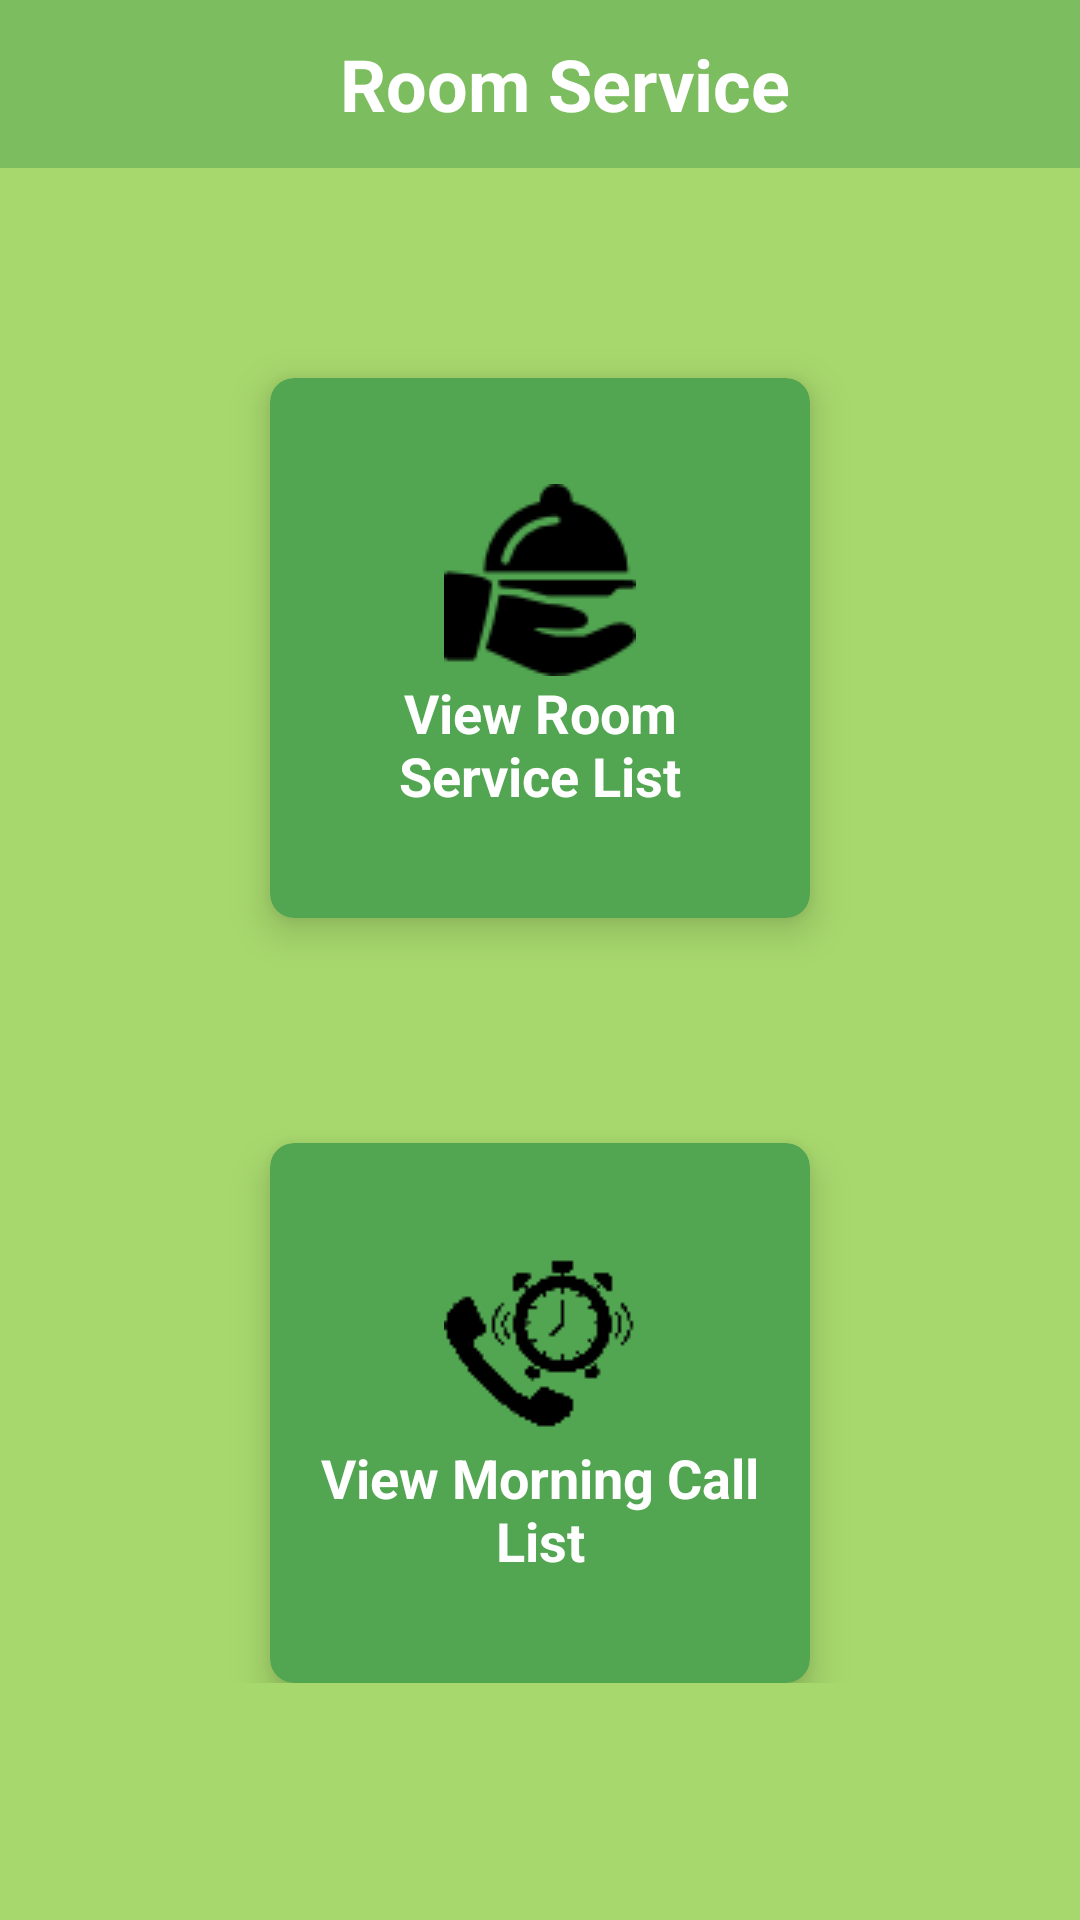

This screen was rendered from an Android layout file. Write that file and the resources it references.
<!-- AndroidManifest.xml: application theme AppTheme -->
<!-- res/layout/activity_room_service_main.xml -->
<?xml version="1.0" encoding="utf-8"?>
<layout xmlns:android="http://schemas.android.com/apk/res/android"
    xmlns:app="http://schemas.android.com/apk/res-auto"
    xmlns:tools="http://schemas.android.com/tools"
    tools:context=".roomService.RoomService">



    <ScrollView
        android:id="@+id/Scroll"
        android:layout_width="match_parent"
        android:layout_height="match_parent"
        android:background="@color/yellow_green_crayola">
    <LinearLayout
        android:layout_width="match_parent"
        android:layout_height="wrap_content"
        android:background="@color/yellow_green_crayola"
        android:orientation="vertical"
        android:weightSum="10">

        <androidx.appcompat.widget.Toolbar
            android:id="@+id/toolbar"
            android:layout_width="match_parent"
            android:layout_height="wrap_content">

            <TextView
                android:layout_width="match_parent"
                android:layout_height="match_parent"
                android:text="@string/room_service"
                android:textAlignment="center"
                android:textColor="@color/white"
                android:textSize="24sp"
                android:textStyle="bold" />

        </androidx.appcompat.widget.Toolbar>

        <androidx.constraintlayout.widget.ConstraintLayout
            android:layout_width="match_parent"
            android:layout_height="match_parent">

            <androidx.cardview.widget.CardView
                android:id="@+id/buttonViewRoomServiceList"
                android:layout_width="180dp"
                android:layout_height="180dp"
                android:layout_rowWeight="1"
                android:layout_columnWeight="1"
                android:layout_marginStart="5dp"
                android:layout_marginTop="70dp"
                android:layout_marginEnd="5dp"
                android:backgroundTint="@color/green_pigment"
                app:cardCornerRadius="8dp"
                app:cardElevation="8dp"
                app:layout_constraintEnd_toEndOf="parent"
                app:layout_constraintStart_toStartOf="parent"
                app:layout_constraintTop_toTopOf="parent">

                <LinearLayout
                    android:layout_width="wrap_content"
                    android:layout_height="wrap_content"
                    android:layout_gravity="center_horizontal|center_vertical"
                    android:layout_margin="16dp"
                    android:orientation="vertical">

                    <ImageView
                        android:layout_width="wrap_content"
                        android:layout_height="wrap_content"
                        android:layout_gravity="center_horizontal"
                        android:contentDescription="TODO"
                        android:src="@drawable/room_service" />

                    <TextView
                        android:layout_width="wrap_content"
                        android:layout_height="wrap_content"
                        android:text="@string/View_Room_Service_List"
                        android:textAlignment="center"
                        android:textColor="@color/white"
                        android:textSize="18sp"
                        android:textStyle="bold" />

                </LinearLayout>

            </androidx.cardview.widget.CardView>

            <androidx.cardview.widget.CardView
                android:id="@+id/buttonViewMorningCallList"
                android:layout_width="180dp"
                android:layout_height="180dp"
                android:layout_rowWeight="1"
                android:layout_columnWeight="1"
                android:layout_marginStart="5dp"
                android:layout_marginTop="75dp"
                android:layout_marginEnd="5dp"
                android:backgroundTint="@color/green_pigment"
                app:cardCornerRadius="8dp"
                app:cardElevation="8dp"
                app:layout_constraintEnd_toEndOf="parent"
                app:layout_constraintStart_toStartOf="parent"
                app:layout_constraintTop_toBottomOf="@+id/buttonViewRoomServiceList">

                <LinearLayout
                    android:layout_width="wrap_content"
                    android:layout_height="wrap_content"
                    android:layout_gravity="center_horizontal|center_vertical"
                    android:layout_margin="16dp"
                    android:orientation="vertical">

                    <ImageView
                        android:layout_width="wrap_content"
                        android:layout_height="wrap_content"
                        android:layout_gravity="center_horizontal"
                        android:contentDescription="TODO"
                        android:src="@drawable/morning_call"
                        app:srcCompat="@drawable/morning_call" />

                    <TextView
                        android:layout_width="wrap_content"
                        android:layout_height="wrap_content"
                        android:text="@string/View_Morning_Call_List"
                        android:textAlignment="center"
                        android:textColor="@color/white"
                        android:textSize="18sp"
                        android:textStyle="bold" />

                </LinearLayout>

            </androidx.cardview.widget.CardView>
        </androidx.constraintlayout.widget.ConstraintLayout>

    </LinearLayout>
    </ScrollView>

</layout>
<!-- resources referenced by this layout -->
<resources>
  <color name="green_pigment">#52A651</color>
  <color name="white">#ffffff</color>
  <color name="yellow_green_crayola">#A7D86D</color>
  <!-- drawable morning_call: png bitmap (drawable, 1067 bytes) -->
  <!-- drawable room_service: png bitmap (drawable, 1630 bytes) -->
  <string name="View_Morning_Call_List">View Morning Call List</string>
  <string name="View_Room_Service_List">View Room Service List</string>
  <string name="room_service">Room Service</string>
  <style name="AppTheme" parent="Theme.AppCompat.Light.NoActionBar">
          
          <item name="colorPrimary">@color/mantis_green</item>
          <item name="colorPrimaryVariant">@color/green_pigment</item>
          <item name="colorOnPrimary">@color/white</item>
          
          <item name="colorSecondary">@color/teal_200</item>
          <item name="colorSecondaryVariant">@color/teal_700</item>
          <item name="colorOnSecondary">@color/black</item>
          
          <item name="android:statusBarColor" tools:targetApi="l">?attr/colorPrimaryVariant</item>
          
          <item name="toolbarStyle">@style/ToolBarStyle</item>
          
  
  
      </style>
  <color name="mantis_green">#7CBD5F</color>
  <color name="teal_200">#FF03DAC5</color>
  <color name="teal_700">#FF018786</color>
  <color name="black">#FF000000</color>
  <style name="ToolBarStyle" parent="Widget.AppCompat.Toolbar">
          <item name="android:background">@color/mantis_green</item>
      </style>
</resources>
